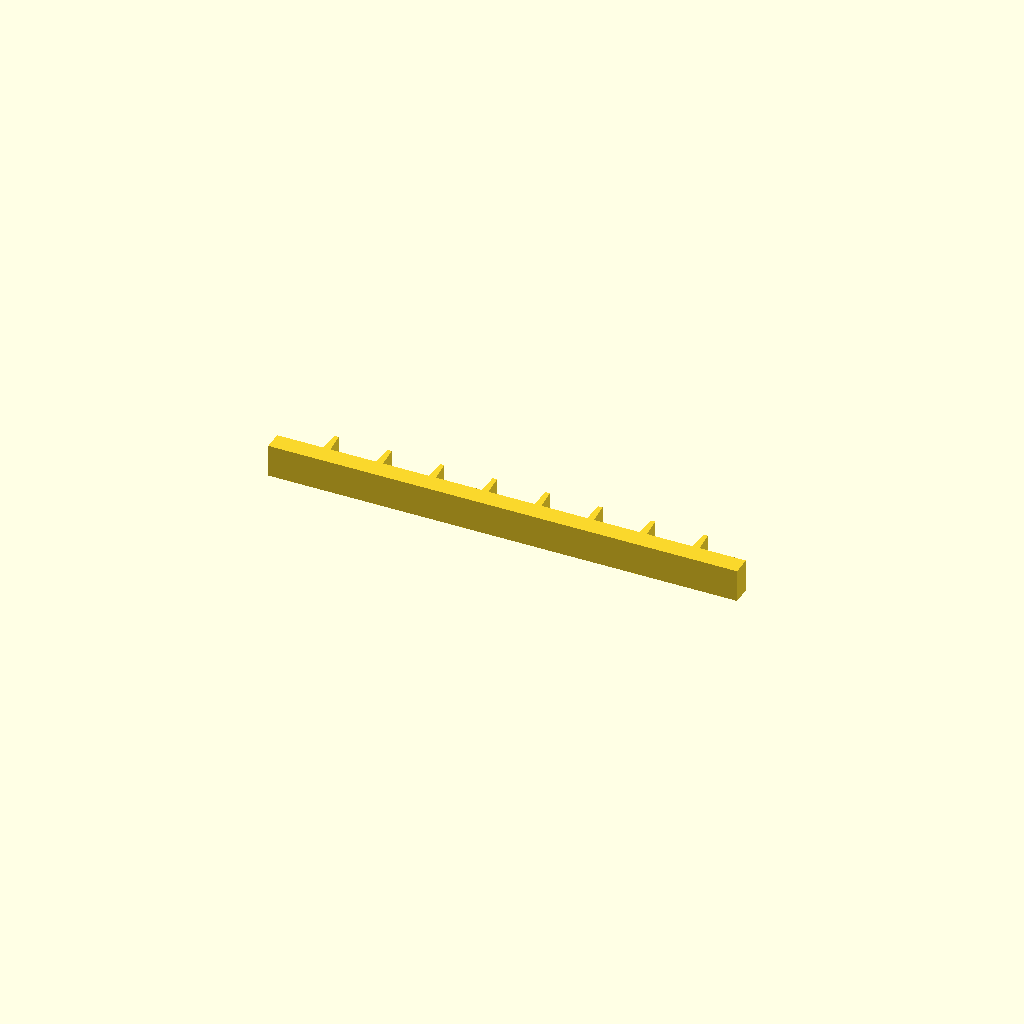
Cell 1 — every parameter at its default value.
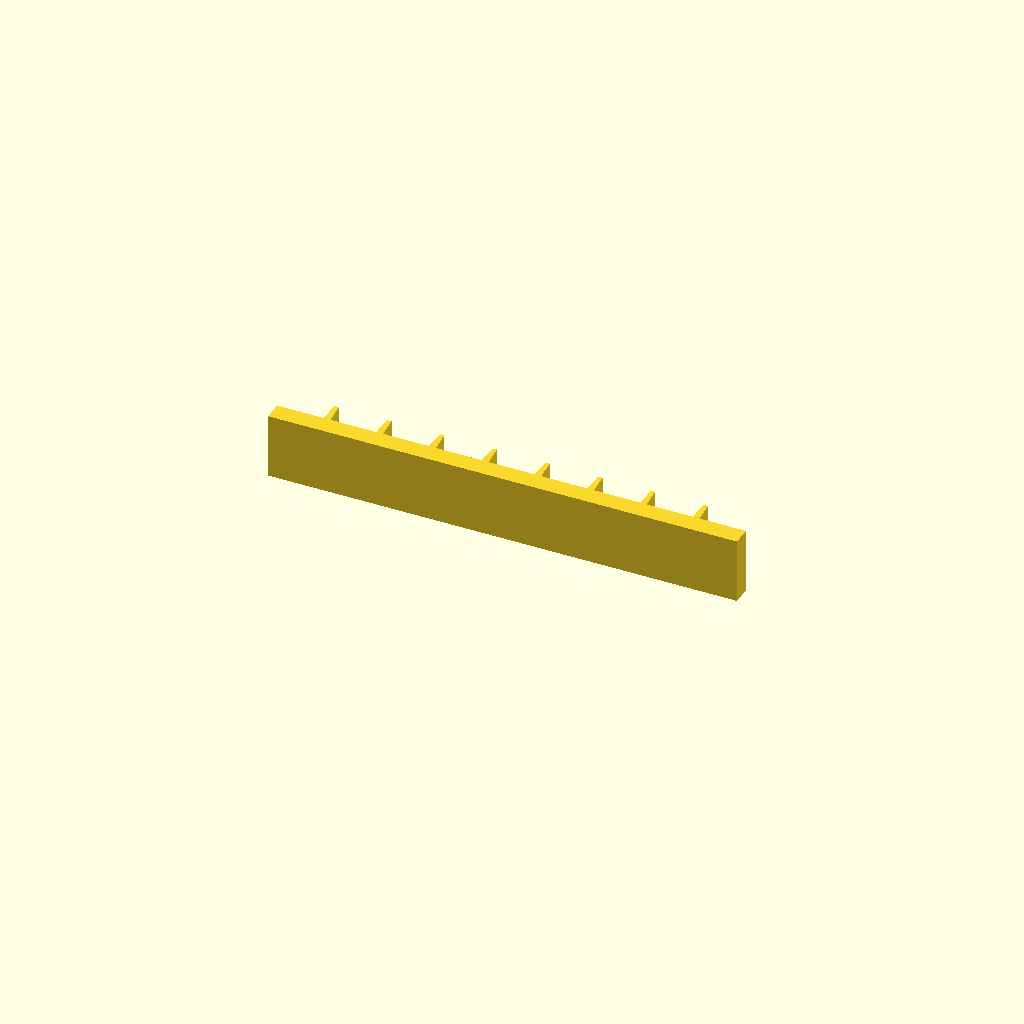
Cell 2: profile_height = 28 (everything else at default).
One fixed orthographic camera (rotation 55°, 0°, 25°; colour scheme Cornfield) for every cell.
The OpenSCAD source (optional_data/data/sketch1/rackbars/part_0018.scad):
$fn = 32;

// ----------------------------------------------------------------------
// Gear rack: 8 teeth on a 200 mm bar, pitch 22.5 mm
// ----------------------------------------------------------------------

// --- parameters (mm) ---
profile_height = 14;      // extrusion height
profile_points = 36;      // points of the closed outline

profile = [[0, 0], [200, 0], [200, 8], [180.25, 8], [179.65, 17], [177.85, 17], [177.25, 8], [157.75, 8], [157.15, 17], [155.35, 17], [154.75, 8], [135.25, 8], [134.65, 17], [132.85, 17], [132.25, 8], [112.75, 8], [112.15, 17], [110.35, 17], [109.75, 8], [90.25, 8], [89.65, 17], [87.85, 17], [87.25, 8], [67.75, 8], [67.15, 17], [65.35, 17], [64.75, 8], [45.25, 8], [44.65, 17], [42.85, 17], [42.25, 8], [22.75, 8], [22.15, 17], [20.35, 17], [19.75, 8], [0, 8]];  // single closed polygon, 36 points, counter clockwise

// --- the one profile operation ---
linear_extrude(height = profile_height) polygon(points = profile);
Parameter table extracted from the source (name, type, default, range or options):
profile_height: number, default 14
profile_points: number, default 36
